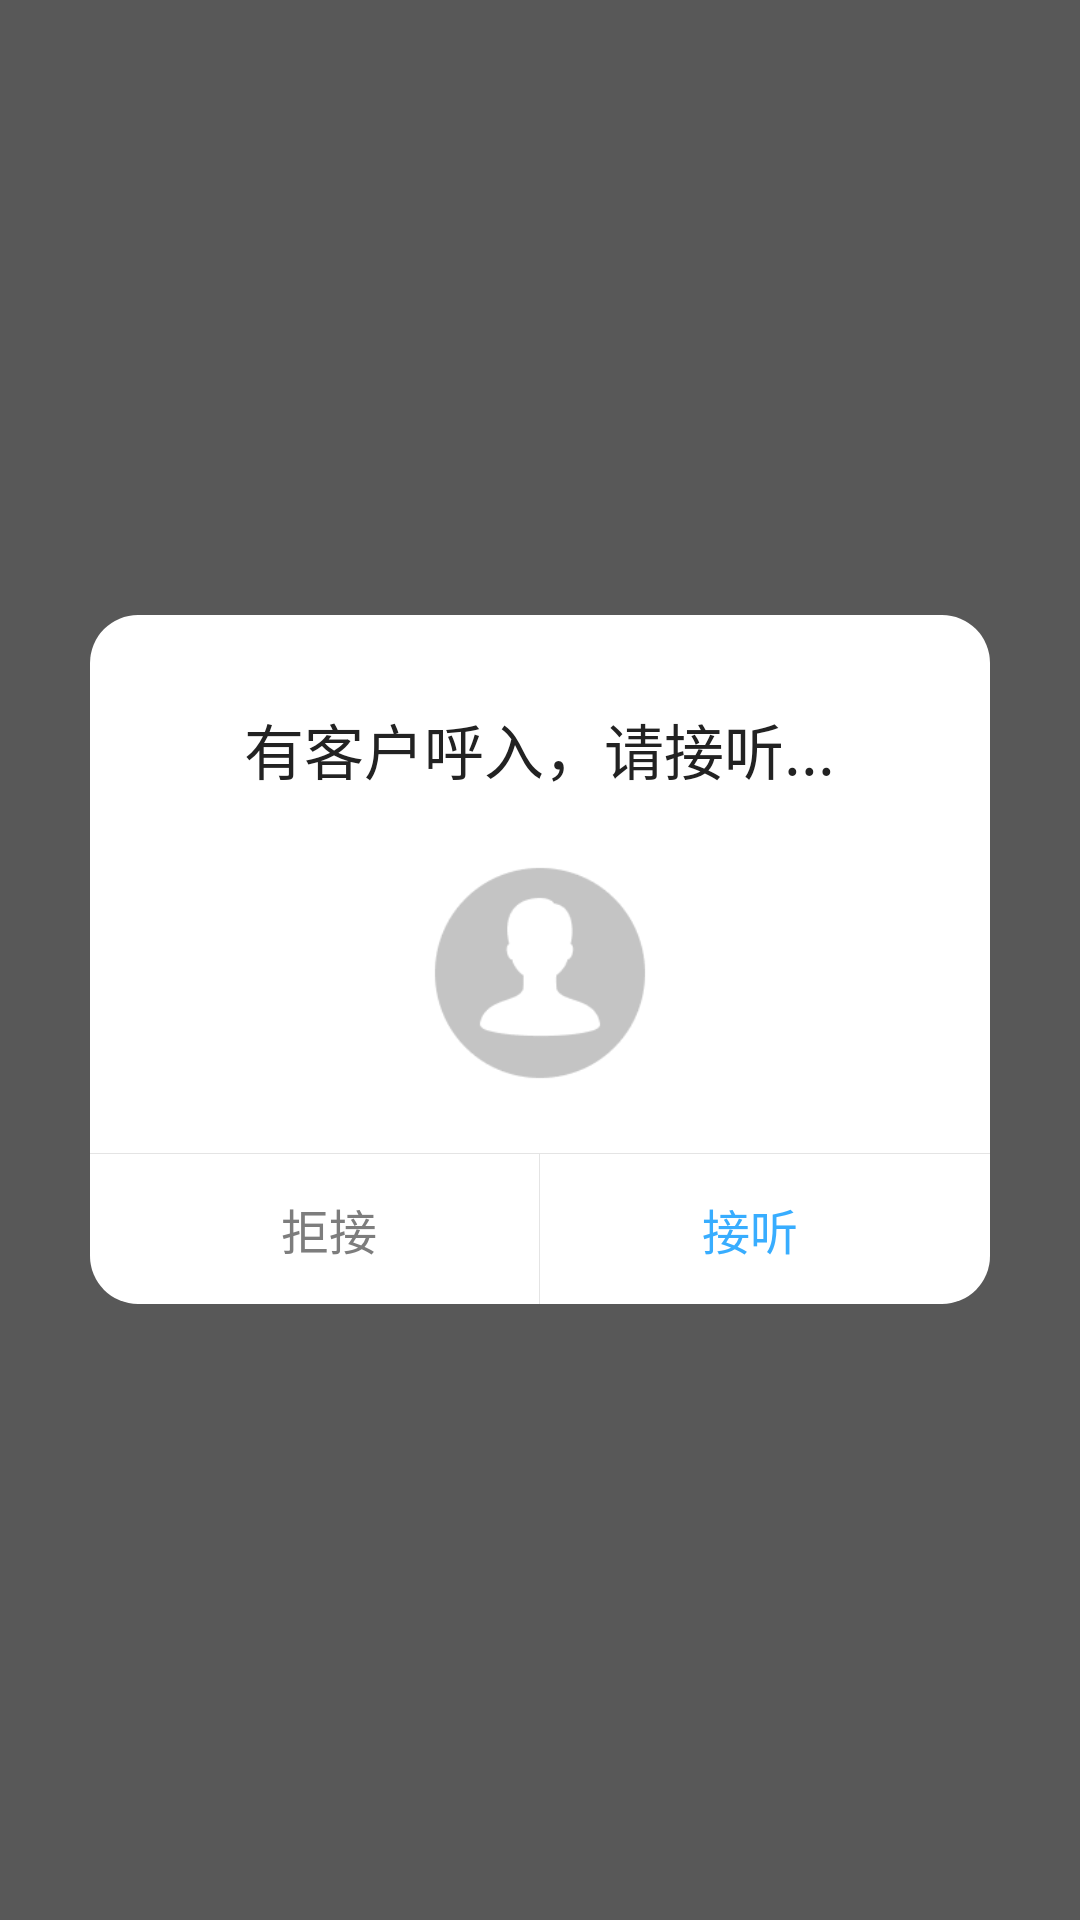

The Android layout XML behind this screen, and the referenced resources:
<!-- AndroidManifest.xml: application theme Theme.AppCompat.Light.NoActionBar -->
<!-- res/layout/incoming_dialog.xml -->
<?xml version="1.0" encoding="utf-8"?>
<RelativeLayout xmlns:android="http://schemas.android.com/apk/res/android"
    android:layout_width="match_parent"
    android:layout_height="match_parent"
    android:background="#A5000000">
    <LinearLayout
        android:layout_width="300dp"
        android:layout_height="wrap_content"
        android:layout_centerInParent="true"
        android:orientation="vertical"
        android:background="@drawable/circle_dialog_bg">
        <TextView
            android:layout_width="wrap_content"
            android:layout_height="wrap_content"
            android:layout_gravity="center"
            android:layout_marginTop="30dp"
            android:text="有客户呼入，请接听..."
            android:textColor="@color/black"
            android:textSize="20dp"/>
        <ImageView
            android:layout_width="80dp"
            android:layout_height="80dp"
            android:layout_marginTop="20dp"
            android:layout_gravity="center_horizontal"
            android:background="@mipmap/default_head" />
        <View
            android:layout_width="match_parent"
            android:layout_height="1px"
            android:layout_marginTop="20dp"
            android:background="#E4E4E4"/>
        <LinearLayout
            android:layout_width="match_parent"
            android:layout_height="50dp"
            android:orientation="horizontal">
            <Button
                android:id="@+id/no"
                android:layout_width="0dp"
                android:layout_height="match_parent"
                android:layout_weight="1"
                android:layout_marginLeft="10dp"
                android:background="@null"
                android:gravity="center"
                android:lines="1"
                android:text="拒接"
                android:textColor="#7D7D7D"
                android:textSize="16sp"/>
            <View
                android:layout_width="1px"
                android:layout_height="match_parent"
                android:background="#E4E4E4"/>
            <Button
                android:id="@+id/yes"
                android:layout_width="0dp"
                android:layout_height="match_parent"
                android:layout_weight="1"
                android:layout_marginRight="10dp"
                android:background="@null"
                android:gravity="center"
                android:lines="1"
                android:text="接听"
                android:textColor="#38ADFF"
                android:textSize="16sp"/>
        </LinearLayout>
    </LinearLayout>
</RelativeLayout>
<!-- resources referenced by this layout -->
<resources>
  <color name="black">#FF222222</color>
  <!-- drawable circle_dialog_bg (drawable) -->
  <?xml version="1.0" encoding="utf-8"?>
  <shape xmlns:android="http://schemas.android.com/apk/res/android">
  
      
      <solid android:color="@color/white"/>
  
      
      <corners android:radius="16dp"/>
  
  </shape>
  <!-- mipmap default_head: png bitmap (mipmap-xxhdpi, 4309 bytes) -->
  <color name="white">#FFFFFFFF</color>
</resources>
